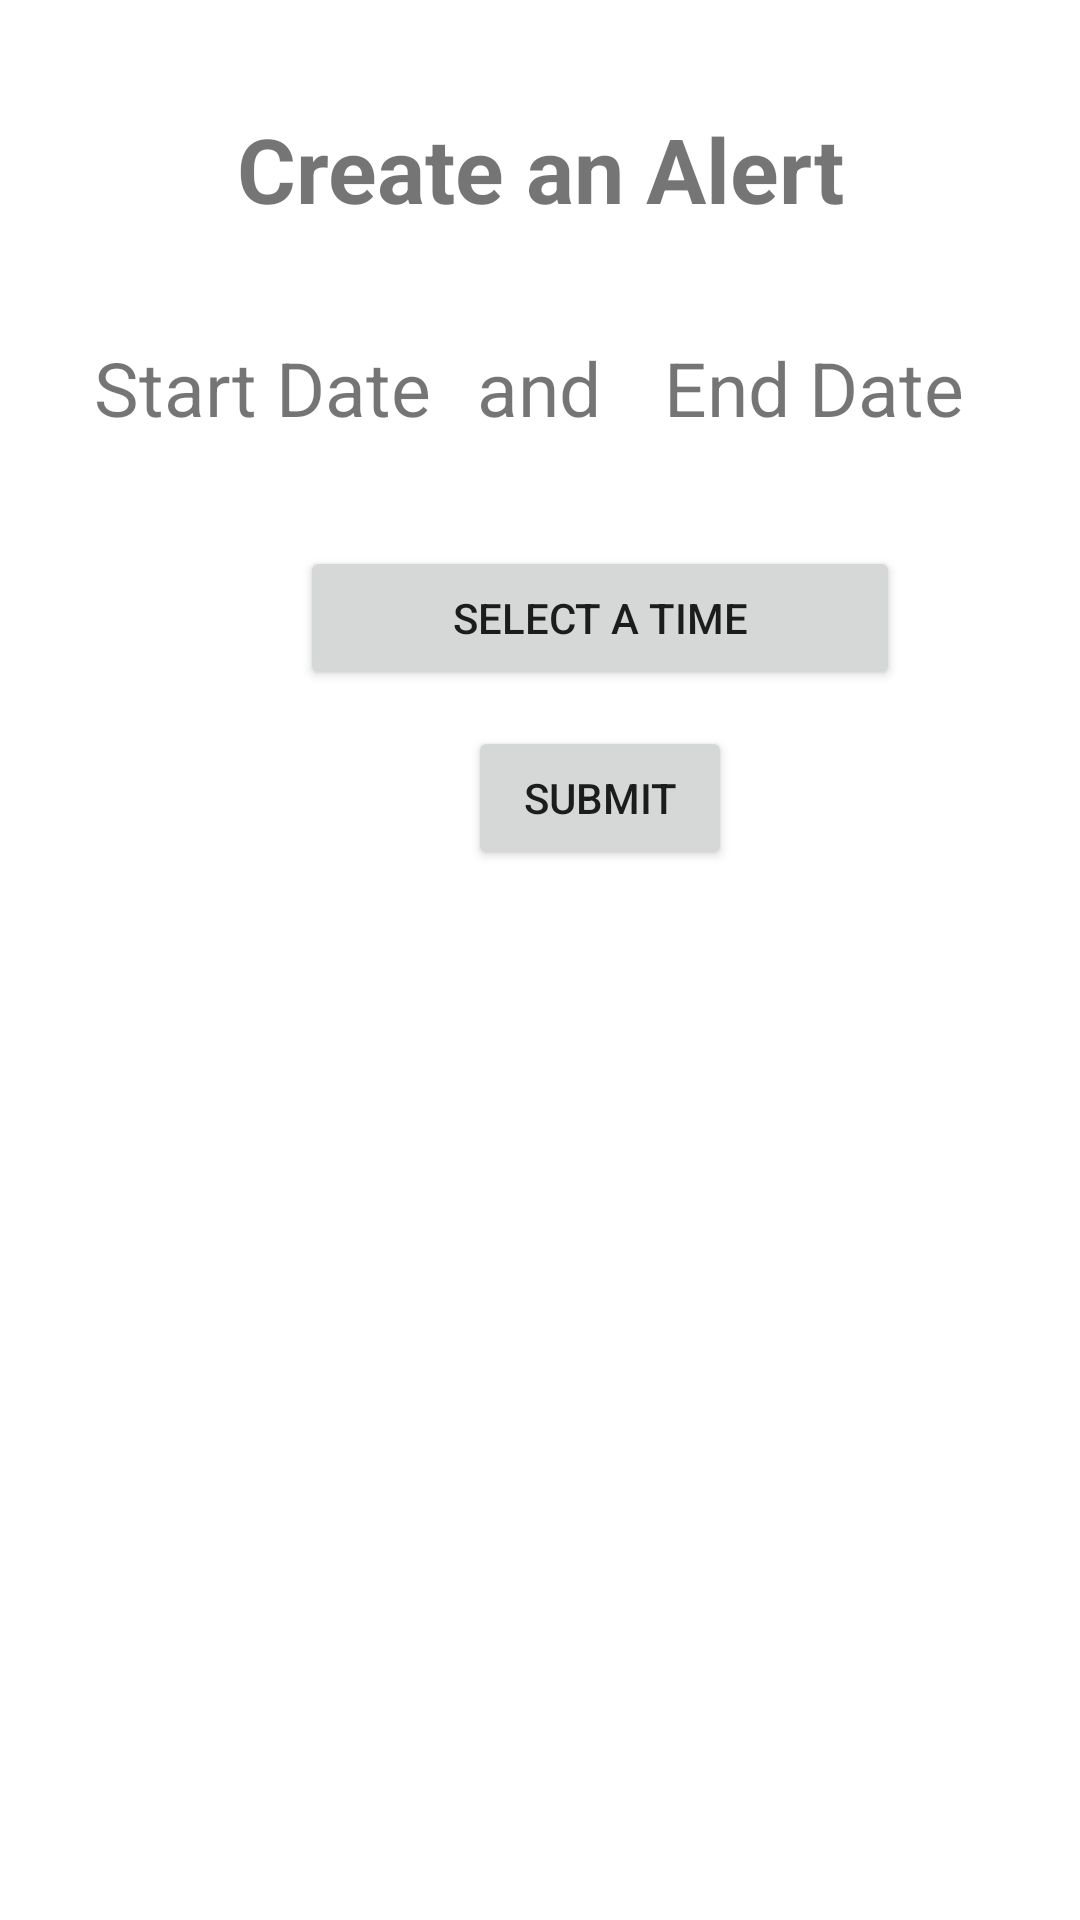

This screen was rendered from an Android layout file. Write that file and the resources it references.
<!-- AndroidManifest.xml: application theme Theme.ArjunC196 -->
<!-- res/layout/activity_assessment_alerts.xml -->
<?xml version="1.0" encoding="utf-8"?>
<androidx.constraintlayout.widget.ConstraintLayout xmlns:android="http://schemas.android.com/apk/res/android"
    xmlns:app="http://schemas.android.com/apk/res-auto"
    xmlns:tools="http://schemas.android.com/tools"
    android:layout_width="match_parent"
    android:layout_height="match_parent"
    android:focusableInTouchMode="true"
    tools:context=".termsActivities.AddTerms">

    <TextView
        android:id="@+id/editCourseText"
        android:layout_width="wrap_content"
        android:layout_height="wrap_content"
        android:layout_marginStart="106dp"
        android:layout_marginTop="36dp"
        android:layout_marginEnd="106dp"
        android:gravity="center"
        android:text="Create an Alert"
        android:textSize="30sp"
        android:textStyle="bold"
        app:layout_constraintEnd_toEndOf="parent"
        app:layout_constraintStart_toStartOf="parent"
        app:layout_constraintTop_toTopOf="parent" />


    <TextView
        android:id="@+id/and"
        android:layout_width="wrap_content"
        android:layout_height="wrap_content"
        android:layout_marginTop="36dp"
        android:text="and"
        android:textSize="25dp"
        app:layout_constraintEnd_toStartOf="@+id/endDate"
        app:layout_constraintStart_toEndOf="@+id/startDate"
        app:layout_constraintTop_toBottomOf="@+id/editCourseText" />

    <Button
        android:id="@+id/timeButton"
        android:layout_width="200dp"
        android:layout_height="wrap_content"
        android:layout_marginStart="100dp"
        android:layout_marginTop="36dp"
        android:layout_marginEnd="93dp"
        android:text="Select a Time"
        app:layout_constraintEnd_toEndOf="parent"
        app:layout_constraintHorizontal_bias="0.0"
        app:layout_constraintStart_toStartOf="parent"
        app:layout_constraintTop_toBottomOf="@+id/and" />

    <Button
        android:id="@+id/submitButton"
        android:layout_width="wrap_content"
        android:layout_height="wrap_content"
        android:layout_marginStart="156dp"
        android:layout_marginTop="12dp"
        android:layout_marginEnd="145dp"
        android:text="Submit"
        app:layout_constraintEnd_toEndOf="parent"
        app:layout_constraintHorizontal_bias="0.0"
        app:layout_constraintStart_toStartOf="parent"
        app:layout_constraintTop_toBottomOf="@+id/timeButton" />

    <TextView
        android:id="@+id/startDate"
        android:layout_width="175dp"
        android:layout_height="wrap_content"
        android:layout_marginTop="36dp"
        android:gravity="center"
        android:text="Start Date"
        android:textSize="25dp"
        app:layout_constraintStart_toStartOf="parent"
        app:layout_constraintTop_toBottomOf="@+id/editCourseText" />

    <TextView
        android:id="@+id/endDate"
        android:layout_width="175dp"
        android:layout_height="wrap_content"
        android:layout_marginTop="36dp"
        android:layout_marginEnd="1dp"
        android:gravity="center"
        android:text="End Date"
        android:textSize="25dp"
        app:layout_constraintEnd_toEndOf="parent"
        app:layout_constraintTop_toBottomOf="@+id/editCourseText" />


</androidx.constraintlayout.widget.ConstraintLayout>
<!-- resources referenced by this layout -->
<resources>
  <style name="Theme.ArjunC196" parent="Theme.MaterialComponents.DayNight.DarkActionBar">
          
          <item name="colorPrimary">@color/purple_500</item>
          <item name="colorPrimaryVariant">@color/purple_700</item>
          <item name="colorOnPrimary">@color/white</item>
          
          <item name="colorSecondary">@color/teal_200</item>
          <item name="colorSecondaryVariant">@color/teal_700</item>
          <item name="colorOnSecondary">@color/black</item>
          
          <item name="android:statusBarColor">?attr/colorPrimaryVariant</item>
          
      </style>
  <color name="purple_500">#FF6200EE</color>
  <color name="purple_700">#FF3700B3</color>
  <color name="white">#FFFFFFFF</color>
  <color name="teal_200">#FF03DAC5</color>
  <color name="teal_700">#FF018786</color>
  <color name="black">#FF000000</color>
</resources>
